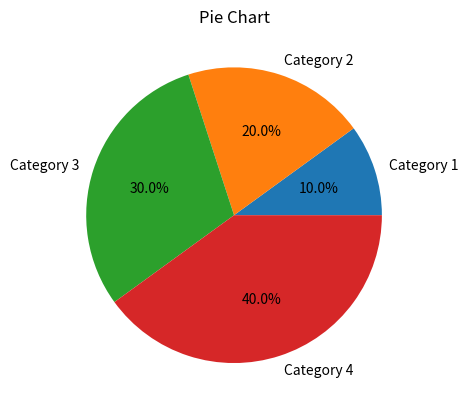

This figure's Python source:
# [redacted]
# [redacted]
# [redacted]
#
# SPDX-License-Identifier: Elastic-2.0

""" """
import matplotlib.pyplot as plt
import numpy as np

# Create a pie chart
data = np.array([10, 20, 30, 40])
labels = ["Category 1", "Category 2", "Category 3", "Category 4"]

plt.pie(data, labels=labels, autopct="%1.1f%%")
plt.title("Pie Chart")
plt.show()
